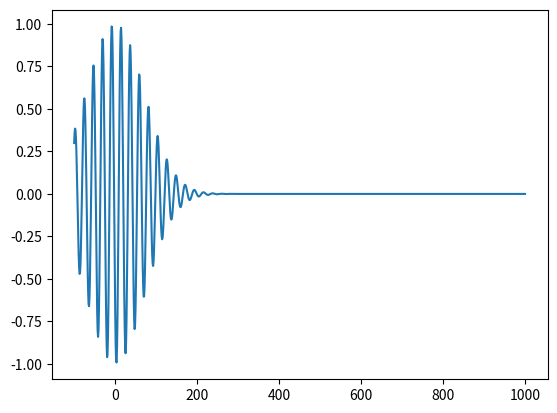

Source code (Python):
import numpy as np
import matplotlib.pyplot as plt
from matplotlib.animation import FuncAnimation
from scipy.integrate import quad
from functools import partial

def gaussian(x, t, k, sigma):
    return np.real(np.exp(-sigma**2 * (x - k * t)**2 + 1j * k * x))

# The fourier series approx will be from -L to L. L will be set externally because it's the width of the graph.
L = 1000
c = 1
def gaussian_fourier(x, t, k, sigma):
    n = 50

    fc = lambda x: gaussian(x, 0, k, sigma) * np.cos(index * np.pi * x/ L)
    fs = lambda x: gaussian(x, 0, k, sigma) * np.sin(index * np.pi * x / L)

    sum = quad(partial(gaussian, t=0, k=k, sigma=sigma), -L, L)[0] * (1.0 / L)

    for index in range(1, n+1):
        an = quad(fc, -L, L)[0] * (1.0 / L)
        bn = quad(fs, -L, L)[0] * (1.0 / L)
        sum += an * np.cos(index * np.pi * x/ L - (c * index * np.pi / L) * t) + bn * np.sin(index * np.pi * x/ L- (c * index * np.pi / L) * t)

    return sum




x = np.linspace(-100, 1000, 1000)
t = np.linspace(0, 10, 1000)
k = 200
sigma = 0.01

fig, ax = plt.subplots()
line, = ax.plot(x, np.real(gaussian(x, t[0], k, sigma)))

def update(i):

    #line.set_ydata(gaussian(x, t[i], k, sigma))
    line.set_ydata(gaussian(x, t[i], k, sigma))
    return line,

ani = FuncAnimation(fig, update, frames=range(len(t)), interval=100, blit=True)
plt.show()
